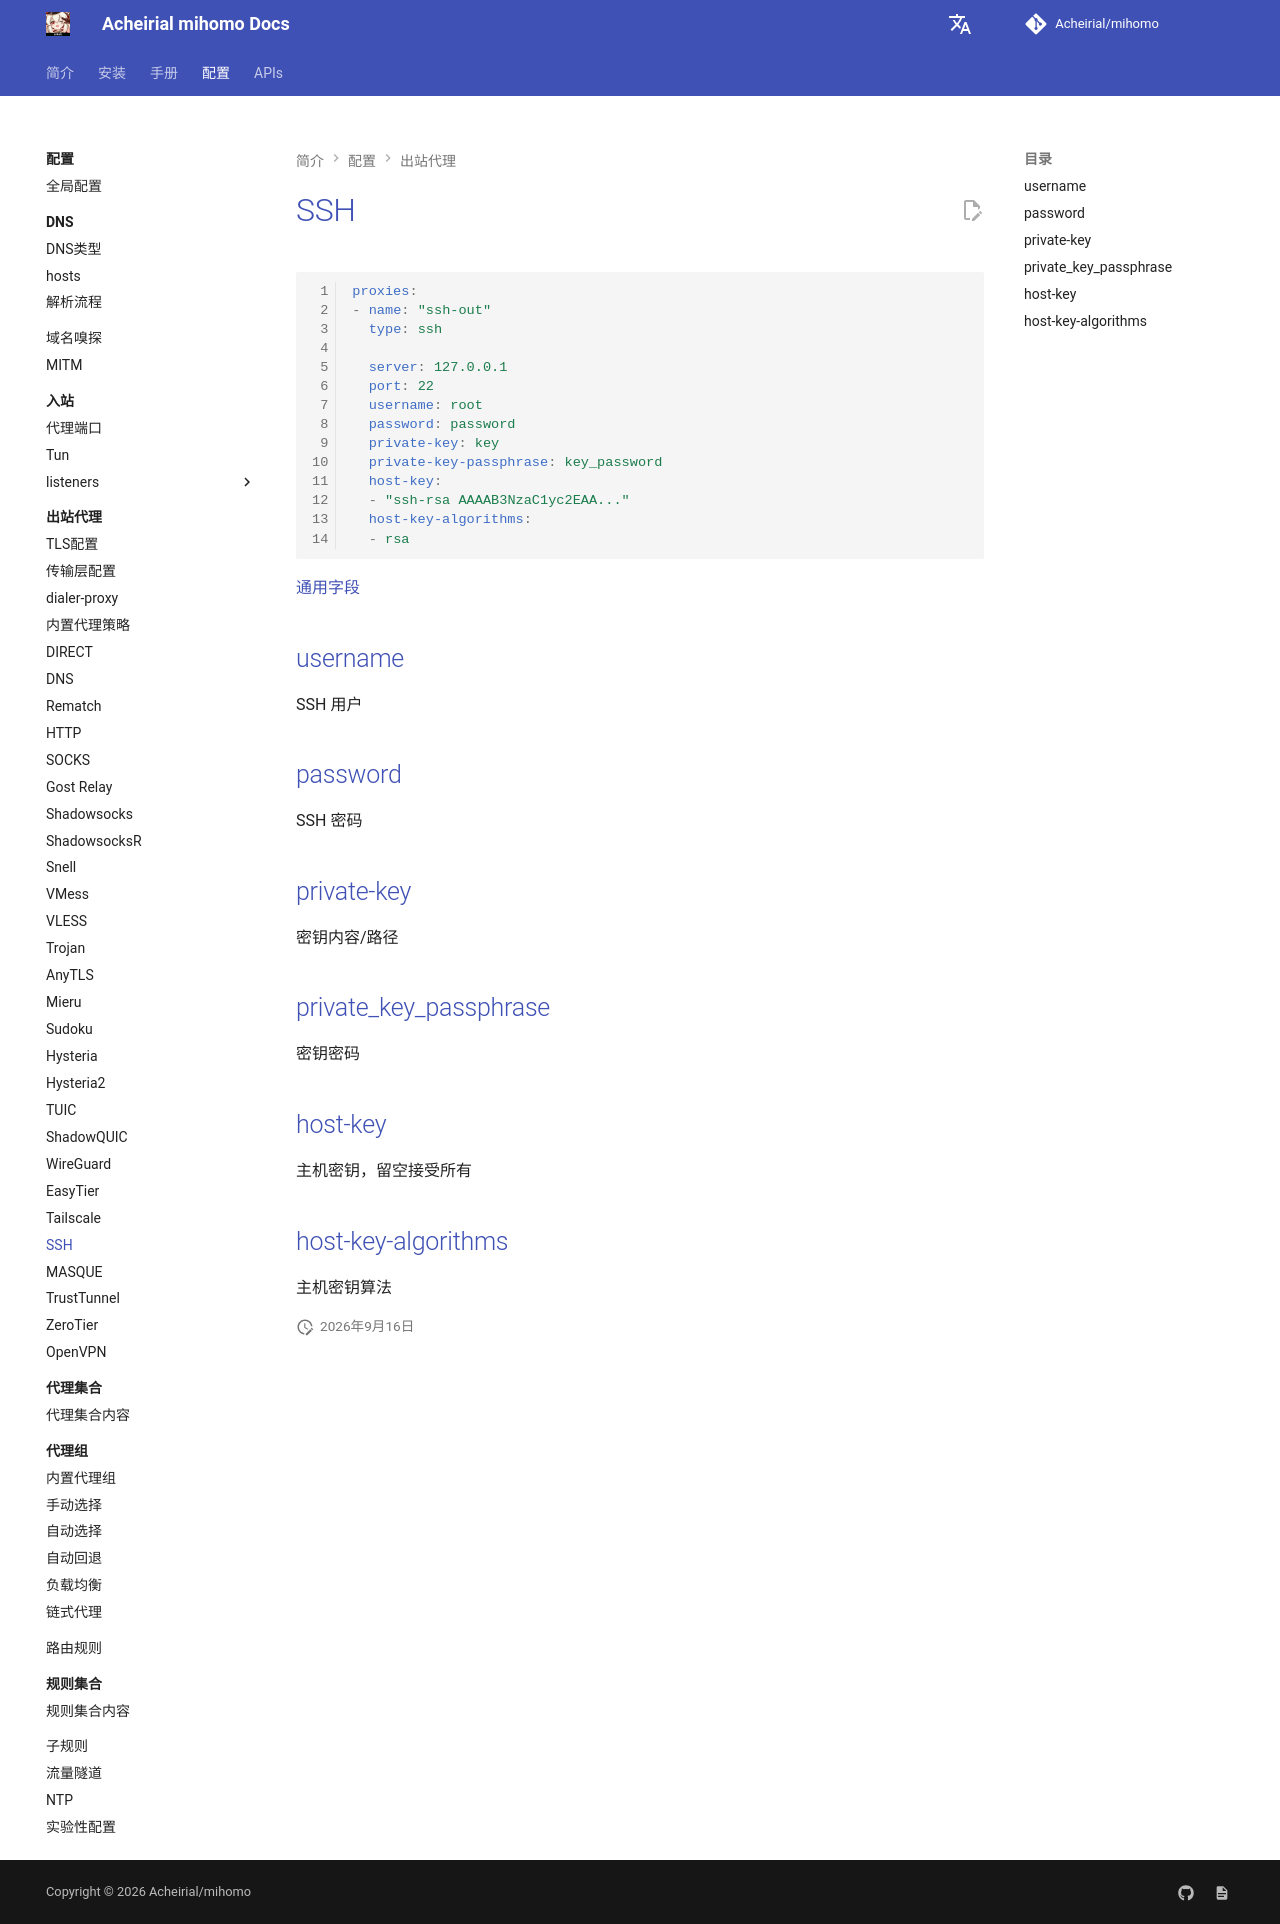

repository: Acheirial/mihomo · page: config/proxies/ssh/index.html · generator: mkdocs

# SSH

```{.yaml linenums="1"}
proxies:
- name: "ssh-out"
  type: ssh

  server: 127.0.0.1
  port: 22
  username: root
  password: password
  private-key: key
  private-key-passphrase: key_password
  host-key:
  - "ssh-rsa AAAAB3NzaC1yc2EAA..."
  host-key-algorithms:
  - rsa
```

[通用字段](./index.md)

## username

SSH 用户

## password

SSH 密码

## private-key

密钥内容/路径

## private_key_passphrase

密钥密码

## host-key

主机密钥，留空接受所有

## host-key-algorithms

主机密钥算法
